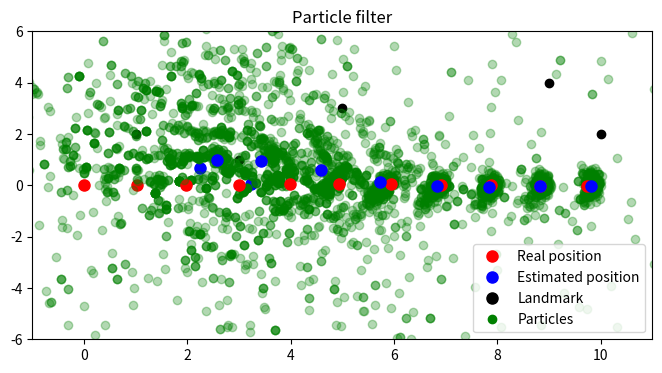

Source code (Python):
import numpy as np
from matplotlib import pyplot as plt
import math
import random

NUM_STEPS = 10
DEF_STEP = 1.0
NUM_PARTICLES = 500

STD_ANGLE = 0.2
STD_DISTANCE = 0.05

MAP_X_MIN, MAP_X_MAX = -1.0, 11.0
MAP_Y_MIN, MAP_Y_MAX = -6.0, 6.0

# landmarks
LANDMARKS_POSITIONS = [(1.0, 2.0), (3.0, 1.0), (5.0, 3.0), (9.0, 4.0), (10.0, 2.0)]
# LANDMARKS_POSITIONS = [(1.0, 2.0)]

def motion_model(state, d_phi=0.0, distance=DEF_STEP):
    x, y, phi = state
    phi += d_phi
    x = x + distance * math.cos(phi)
    y = y + distance * math.sin(phi)
    return x, y, phi

def move_robot(state_robot):
    d_phi = random.gauss(0.0, 0.01)
    distance = random.gauss(DEF_STEP, 0.05)
    return motion_model(state_robot, d_phi, distance)

def move_particles(state_particle):
    d_phi = random.gauss(0.0, STD_ANGLE)
    distance = random.gauss(DEF_STEP, STD_DISTANCE)
    return motion_model(state_particle, d_phi, distance)

def calculate_distance(pa, pb):
    xa, ya = pa
    xb, yb = pb
    return math.sqrt((xa-xb)**2 + (ya-yb)**2)

def measure_distance(state, target):
    true_distance = calculate_distance(state[0:2], target[0:2])
    noise = random.gauss(0.0, 0.01)
    return true_distance + noise

def update_weights(particles, distances, landmarks):
    weights = []
    for particle in particles:
        total_error = 0.0
        for landmark, measured_distance in zip(landmarks, distances):
            distance = calculate_distance(particle[0:2], landmark[0:2])
            error = abs(distance - measured_distance)
            total_error += error
        weight = 1.0 / (total_error + 0.0001)
        weights.append(weight)
    total_weight = sum(weights)
    return [(w / total_weight) for w in weights]

def resample(particles, weights):
    return random.choices(particles, weights=weights, k=len(particles))

def get_estimate(particles):
    px = [p[0] for p in particles]
    py = [p[1] for p in particles]
    avg_x = sum(px) / len(particles)
    avg_y = sum(py) / len(particles)
    return avg_x, avg_y

# robot (x, y, phi)
state = (0.0, 0.0, 0.0)
# particles = [state for _ in range(NUM_PARTICLES)]

particles = []
for _ in range(NUM_PARTICLES):
    rand_x = random.uniform(MAP_X_MIN, MAP_X_MAX)
    rand_y = random.uniform(MAP_Y_MIN, MAP_Y_MAX)
    rand_phi = random.uniform(0.0, 2.0 * math.pi)
    particles.append((rand_x, rand_y, rand_phi))

est_state = get_estimate(particles)

# plot
plt.figure(figsize=(8,4))
plt.title("Particle filter")
plt.xlim(MAP_X_MIN, MAP_X_MAX)
plt.ylim(MAP_Y_MIN, MAP_Y_MAX)
plt.plot(state[0], state[1], "ro", markersize=8, label="Real position")
plt.plot([], [], "bo", markersize=8, label="Estimated position")
plt.plot([], [], "ko", markersize=8, label="Landmark")
plt.plot([], [], "go", markersize=6, alpha=1, label="Particles")

for landmark in LANDMARKS_POSITIONS:
    plt.plot(landmark[0], landmark[1], "ko")
plt.legend()

for step in range(NUM_STEPS):
    plt.pause(0.5)
    
    state = move_robot(state)
    particles = [move_particles(p) for p in particles]
    distances = [measure_distance(state, target) for target in LANDMARKS_POSITIONS]
    weights = update_weights(particles, distances, LANDMARKS_POSITIONS)
    particles = resample(particles, weights)
    est_state = get_estimate(particles)

    px = [p[0] for p in particles]
    py = [p[1] for p in particles]
    plt.plot(px, py, "go", alpha=0.3, markersize=6)
    plt.plot(state[0], state[1], "ro", markersize=8)
    plt.plot(est_state[0], est_state[1], "bo", markersize=8)

plt.show()
